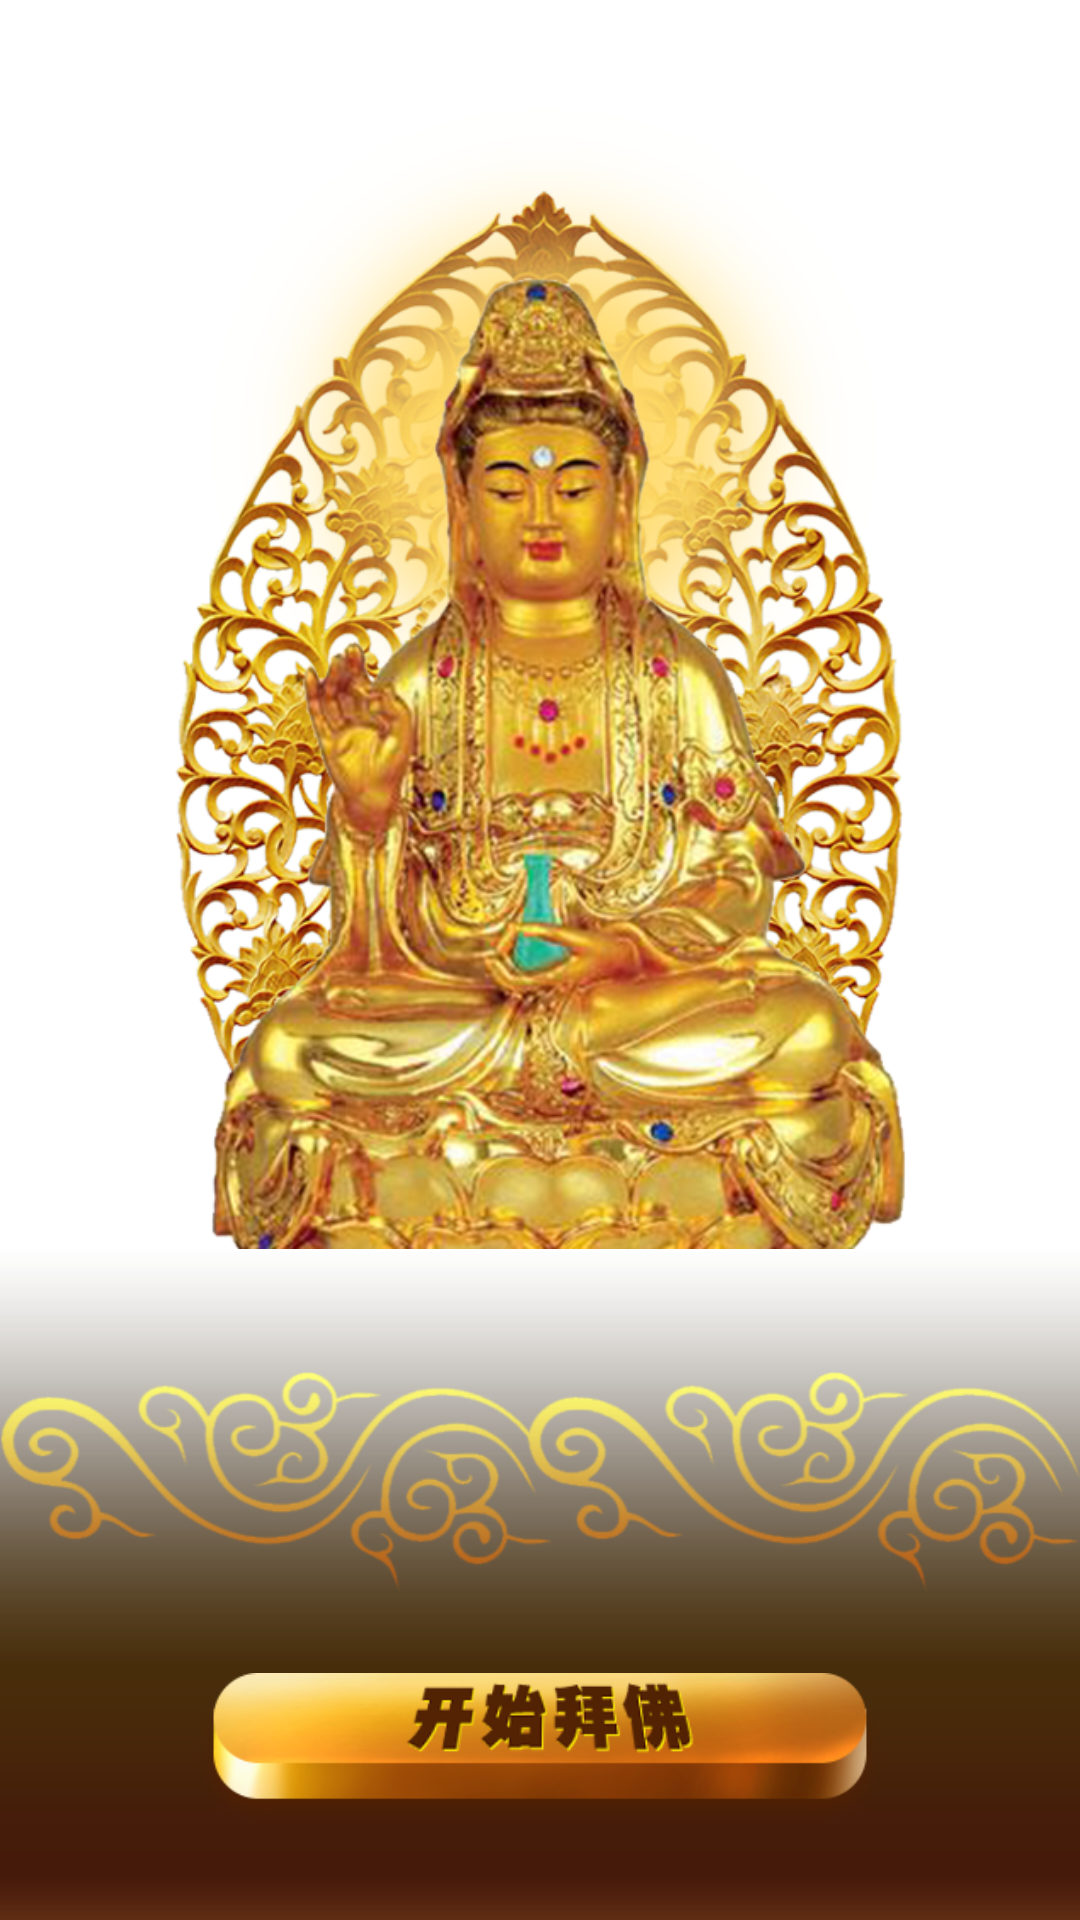

This screen was rendered from an Android layout file. Write that file and the resources it references.
<!-- AndroidManifest.xml: fallback theme Theme.MaterialComponents.DayNight.NoActionBar -->
<!-- res/layout/splash_04.xml -->
<RelativeLayout xmlns:android="http://schemas.android.com/apk/res/android"
    xmlns:tools="http://schemas.android.com/tools"
    android:layout_width="match_parent"
    android:layout_height="match_parent"
    android:background="@drawable/splash_background" >

    <ImageView
        android:id="@+id/splash_fo"
        android:layout_width="wrap_content"
        android:layout_height="wrap_content"
        android:layout_centerHorizontal="true"
        android:layout_gravity="center_horizontal"
        android:layout_marginTop="-20dp"
        android:scaleX="0.85"
        android:scaleY="0.85"
        android:src="@drawable/fo_004_big_gy" />

    <ImageView
        android:id="@+id/splash_text_force"
        android:layout_width="match_parent"
        android:layout_height="wrap_content"
        android:layout_alignParentBottom="true"
        android:layout_marginBottom="-40dp"
        android:src="@drawable/splash_text_force" />

    <ImageView
        android:id="@+id/splash_cloud"
        android:layout_width="match_parent"
        android:layout_height="wrap_content"
        android:layout_above="@+id/splash_btn"
        android:layout_marginBottom="10dp"
        android:src="@drawable/splash_cloud" />

    <Button
        android:id="@+id/splash_btn"
        android:layout_width="wrap_content"
        android:layout_height="wrap_content"
        android:layout_alignParentBottom="true"
        android:layout_centerHorizontal="true"
        android:layout_marginBottom="25dp"
        android:background="@drawable/splash_btn_start"
        android:scaleX="0.85"
        android:scaleY="0.85" />

</RelativeLayout>
<!-- resources referenced by this layout -->
<resources>
  <!-- drawable fo_004_big_gy: png bitmap (drawable-hdpi, 531320 bytes) -->
  <!-- drawable splash_btn_start: png bitmap (drawable-hdpi, 37510 bytes) -->
  <!-- drawable splash_cloud: png bitmap (drawable-hdpi, 48727 bytes) -->
  <!-- drawable splash_text_force: png bitmap (drawable-hdpi, 5151 bytes) -->
</resources>
